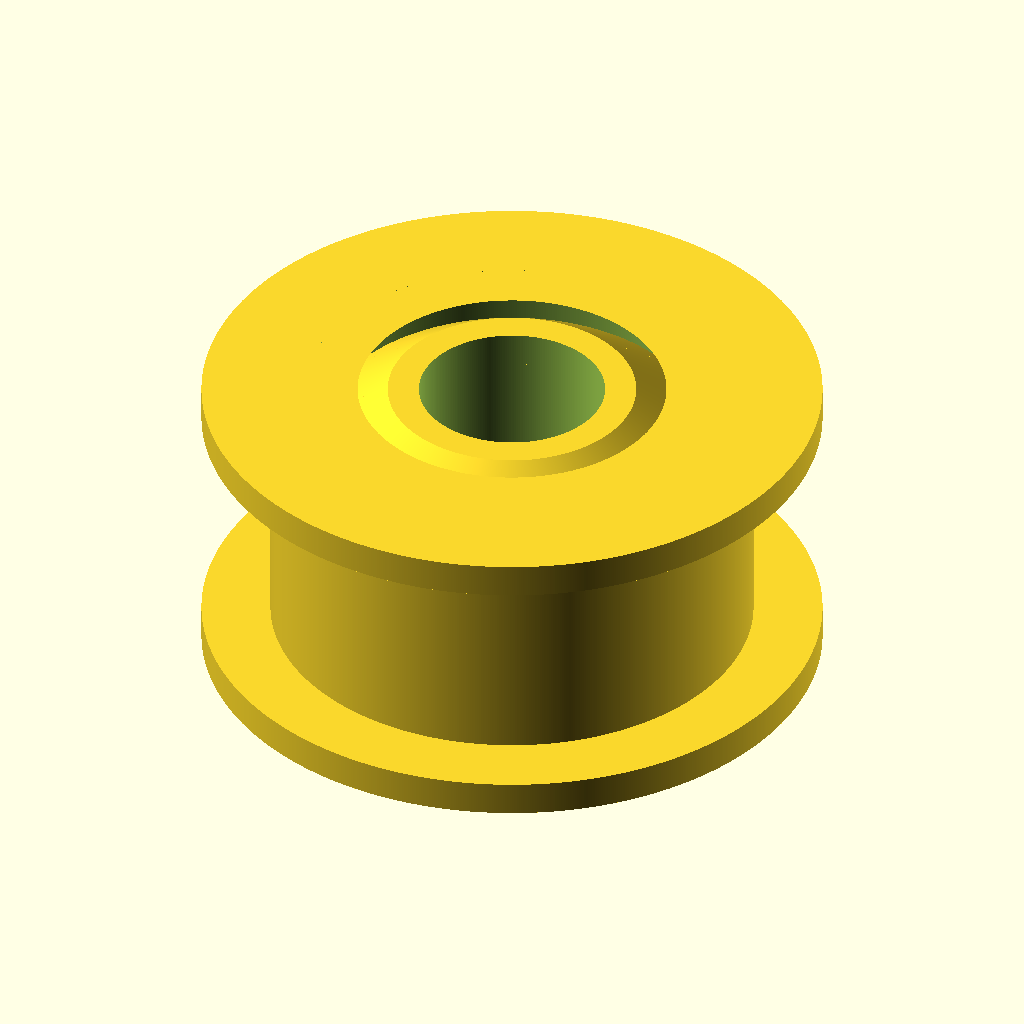
Cell 1: rendered with the file's own defaults.
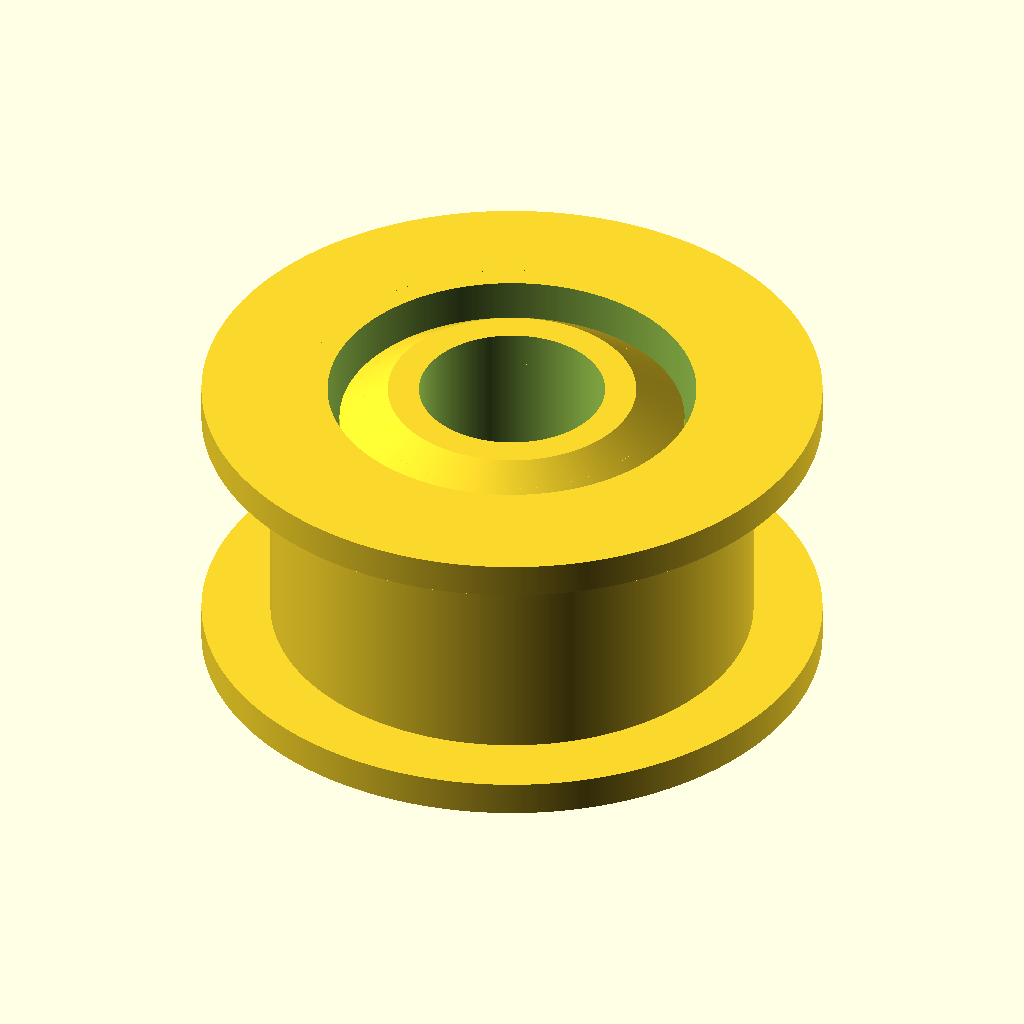
Cell 2: clearance = 1 (everything else at default).
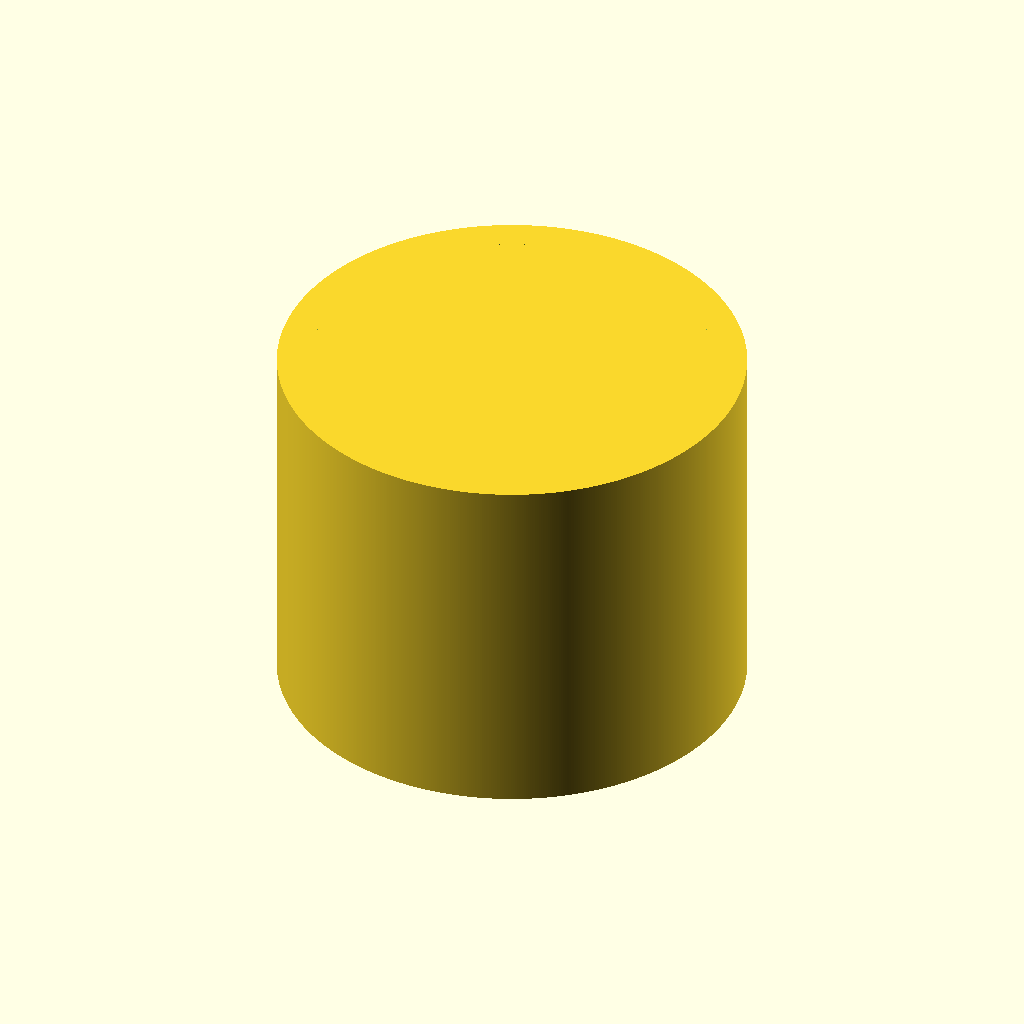
Cell 3: the same model with belt_width = 13.4.
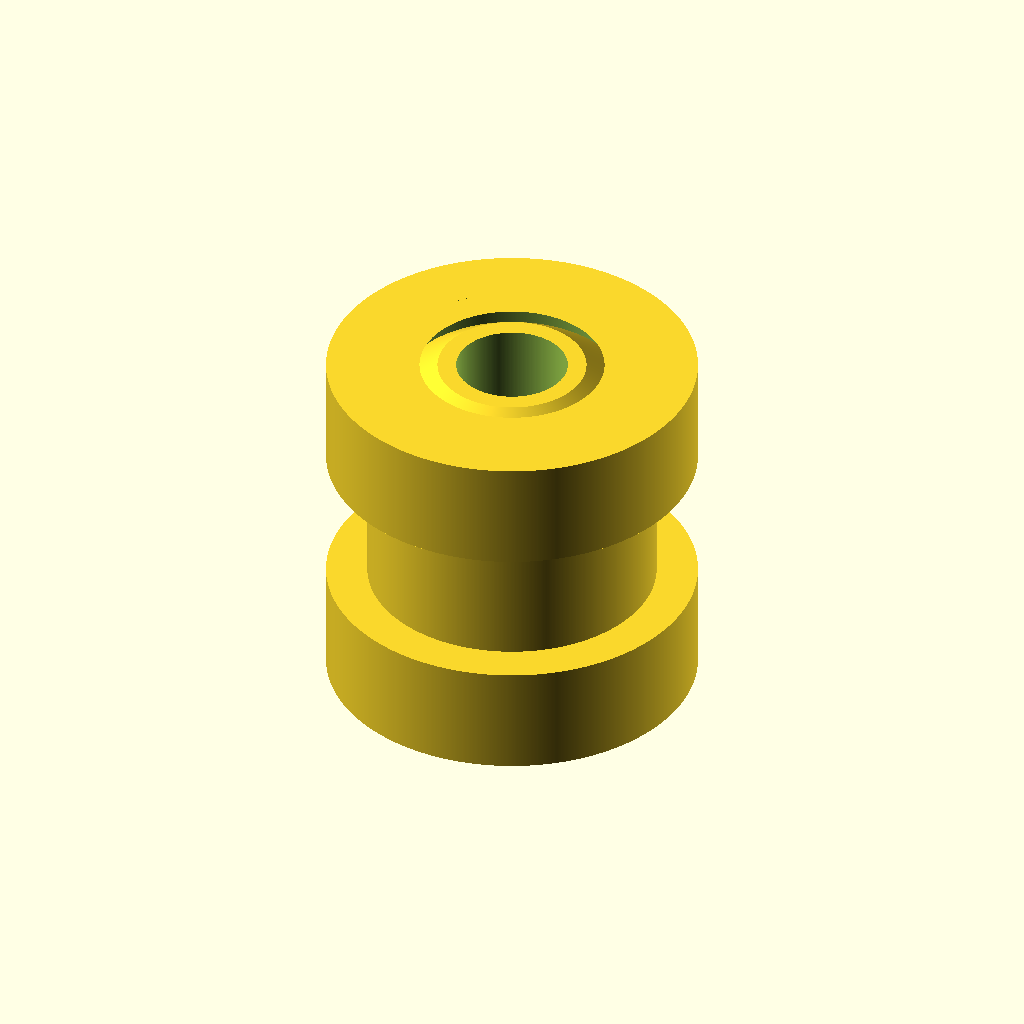
Cell 4 — thick set to 17.4, the other parameters unchanged.
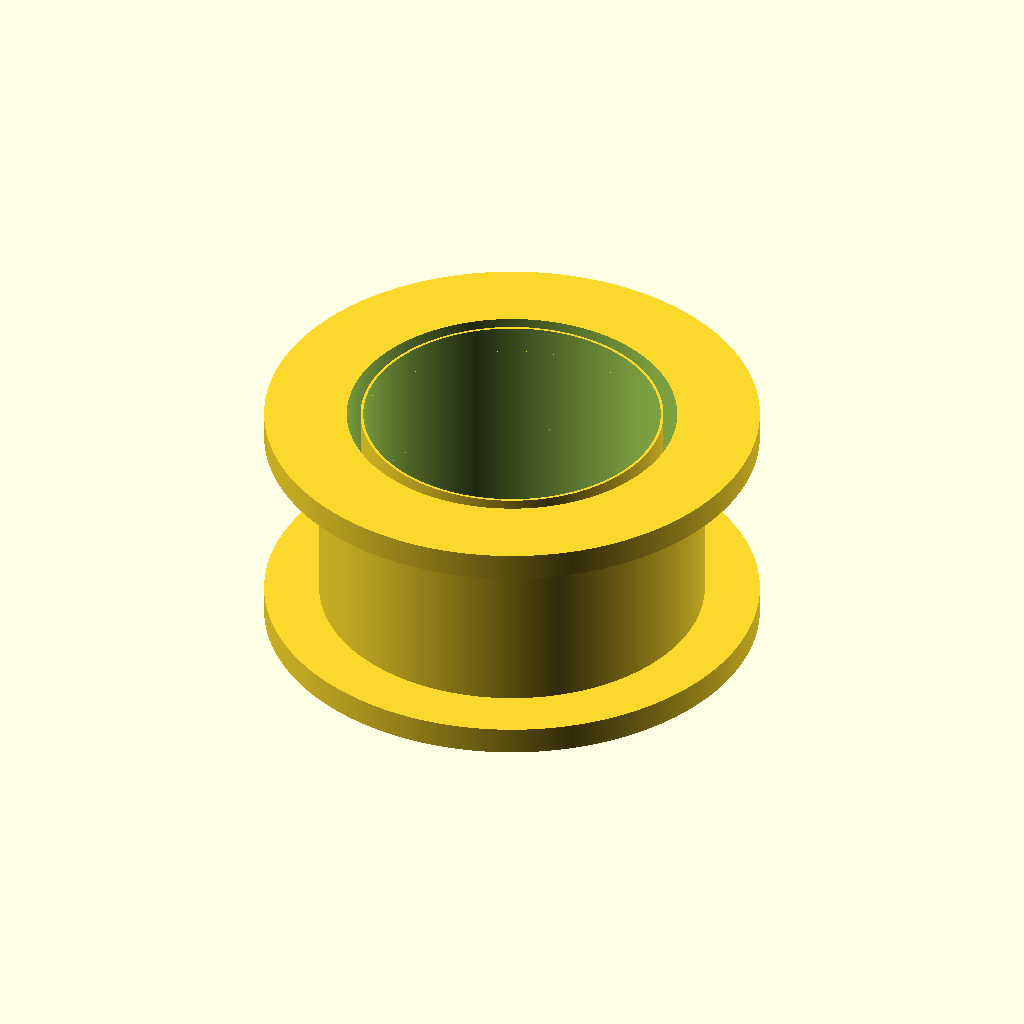
Cell 5 — bore_diam set to 10.8, the other parameters unchanged.
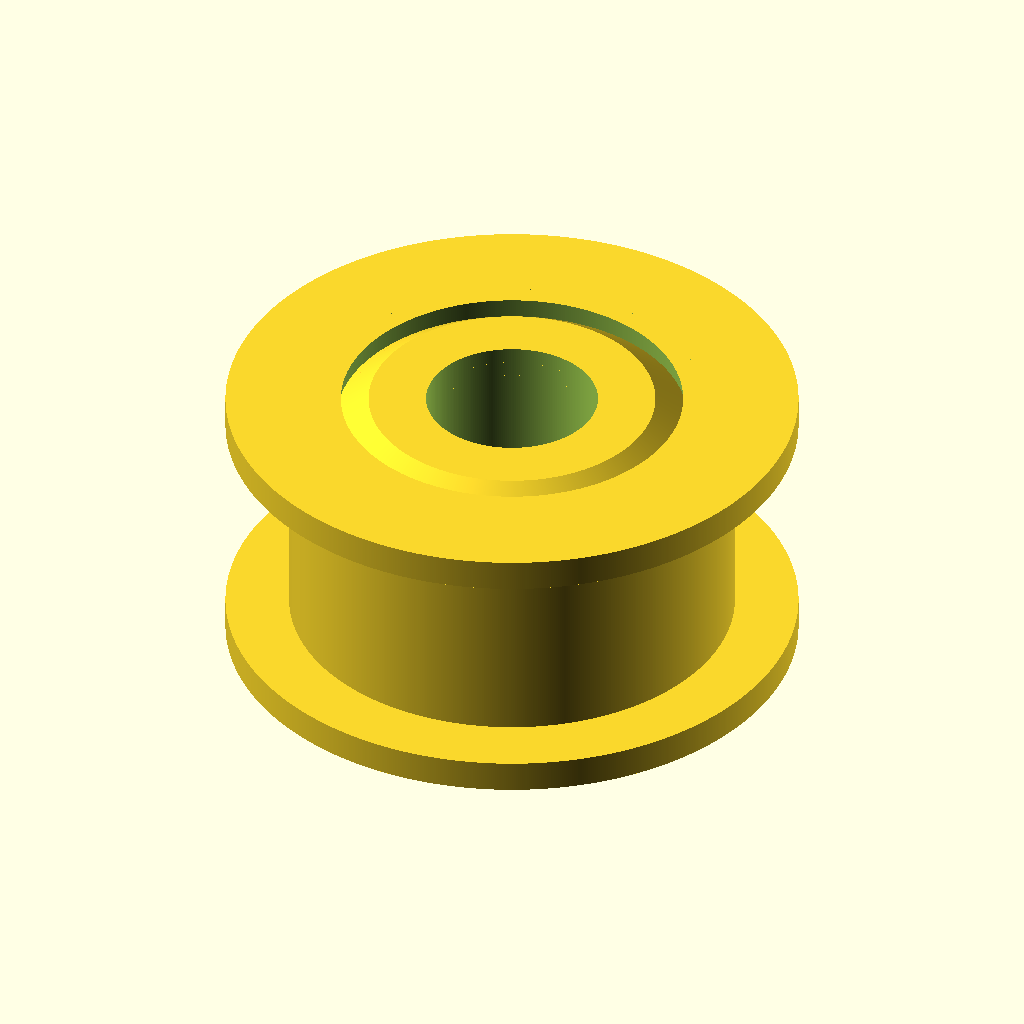
Cell 6: the same model with bore_ring = 1.8.
All cells are drawn from the same view direction (rotation 55°, 0°, 25°, orthographic, colour scheme Cornfield), but the view is re-fitted for each cell, so position and scale can differ between cells as well as the parameter.
OpenSCAD source file inputs/thingiverse/files/thing-1686372/files/idler-bearing.scad:
// Created in 2016 by Ryan A. Colyer.
// This work is released with CC0 into the public domain.
// https://creativecommons.org/publicdomain/zero/1.0/
//
// http://www.thingiverse.com/thing:1686372


clearance = 0.5;
belt_width = 6.7;
thick = 8.7;
bore_diam = 5.4;
bore_ring = 0.90;
rim_diam = 18;
contact_diam = 14;
contact_min_thick = 1;
bearing_angle = 55;

smoothfactor = 96;


sloped_clearance = clearance / cos(bearing_angle);
rim_thick = (thick - belt_width)/2;
inner_ring_rad = bore_diam/2 + bore_ring;
outer_ring_rad = inner_ring_rad + sloped_clearance;
inner_sloped_rad = inner_ring_rad + (1.001*thick/2) * tan(bearing_angle);
outer_sloped_rad = outer_ring_rad + (1.001*thick/2) * tan(bearing_angle);
outer_limit_rad = contact_diam/2 - contact_min_thick;
inner_limit_rad = outer_limit_rad - clearance;
amount_holding_it_in =
  ((inner_limit_rad < inner_sloped_rad) ? inner_limit_rad : inner_sloped_rad)
  - outer_ring_rad;
if (amount_holding_it_in < 0.1) {
  echo ("**********   WARNING!!  Likely to fall apart!  ************");
}
echo("Held in place by ", amount_holding_it_in);
echo("Axial looseness ", (clearance / sin(bearing_angle)));


module InnerRing() {
  difference() {
    difference() {
      intersection() {
        union() {
          translate([0,0,+thick/4])
            cylinder(h=1.001*thick/2, r1=inner_sloped_rad, r2=inner_ring_rad,
            center=true, $fn=smoothfactor*inner_sloped_rad);
          translate([0,0,-thick/4])
            cylinder(h=1.001*thick/2, r1=inner_ring_rad, r2=inner_sloped_rad,
            center=true, $fn=smoothfactor*inner_sloped_rad);
        }
        cylinder(h=thick, r=inner_limit_rad, $fn=smoothfactor*inner_limit_rad,
          center=true);
      }
      cylinder(h=2*thick, r=bore_diam/2, center=true, $fn=smoothfactor*bore_diam/2);
    }
  }
}

module OuterRing() {
  difference() {
    union() {
      translate([0,0,thick/2-rim_thick])
        cylinder(h=rim_thick, r=rim_diam/2, $fn=smoothfactor*rim_diam/2);
      translate([0,0,-thick/2])
        cylinder(h=rim_thick, r=rim_diam/2, $fn=smoothfactor*rim_diam/2);
      cylinder(h=thick-rim_thick, r=contact_diam/2, center=true,
        $fn=smoothfactor*contact_diam/2);
    }
    intersection() {
      union() {
        translate([0,0,+thick/4])
          cylinder(h=1.001*thick/2, r1=outer_sloped_rad, r2=outer_ring_rad,
          center=true, $fn=smoothfactor*outer_sloped_rad);
        translate([0,0,-thick/4])
          cylinder(h=1.001*thick/2, r1=outer_ring_rad, r2=outer_sloped_rad,
          center=true, $fn=smoothfactor*outer_sloped_rad);
      }
      cylinder(h=2*thick, r=outer_limit_rad, $fn=smoothfactor*outer_limit_rad,
        center=true);
    }
  }
}

InnerRing();
OuterRing();
//translate([0,0,15]) OuterRing();
Parameter table extracted from the source (name, type, default, range or options):
clearance: number, default 0.5
belt_width: number, default 6.7
thick: number, default 8.7
bore_diam: number, default 5.4
bore_ring: number, default 0.9
rim_diam: number, default 18
contact_diam: number, default 14
contact_min_thick: number, default 1
bearing_angle: number, default 55
smoothfactor: number, default 96
